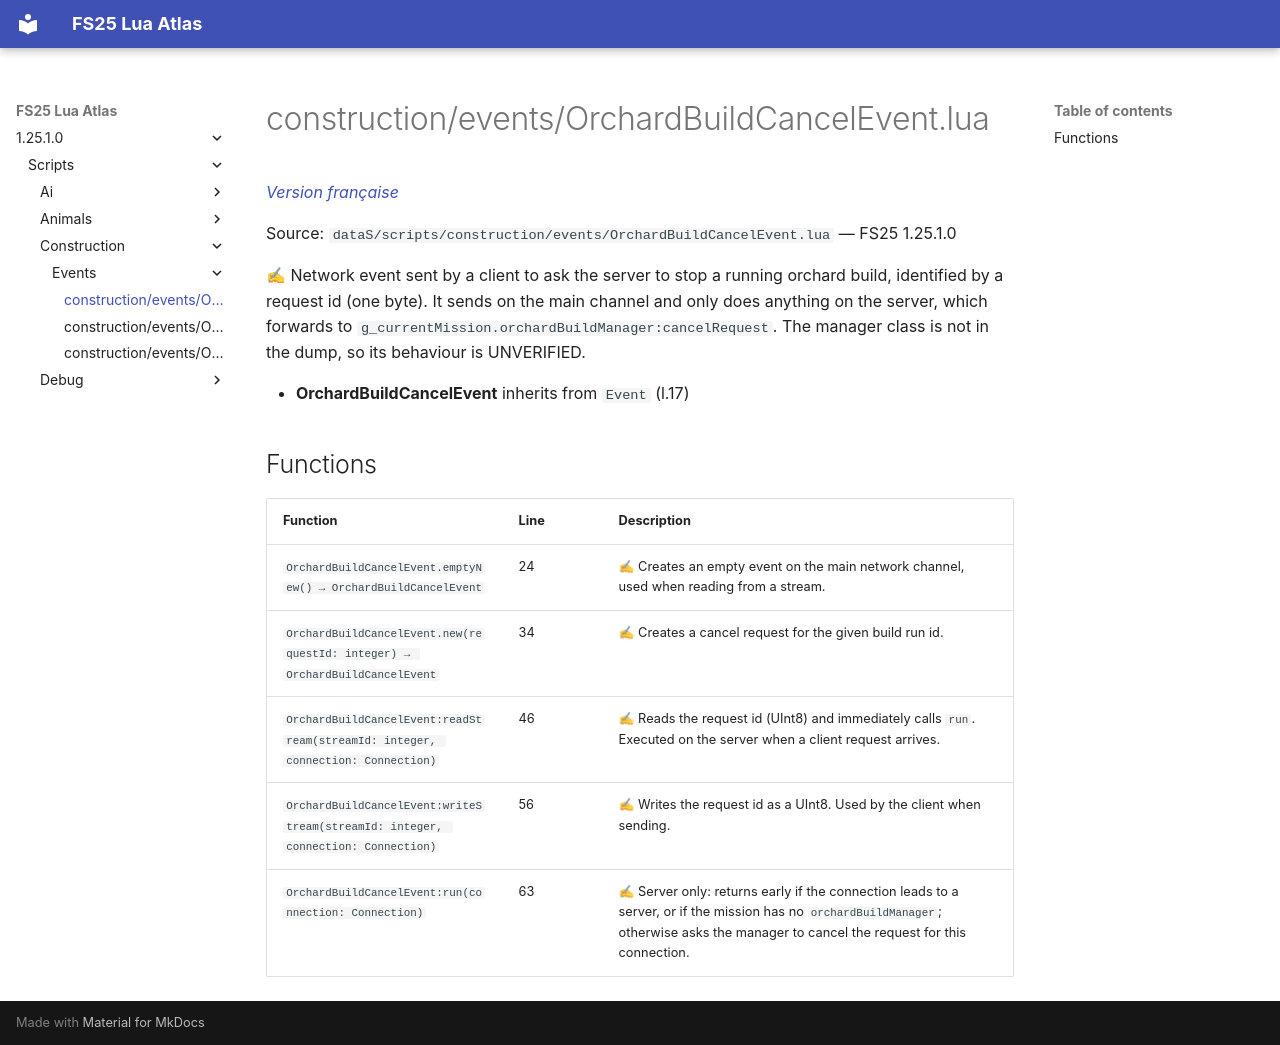

repository: Tim0219800/fs25-lua-atlas · page: 1.25.1.0/scripts/construction/events/OrchardBuildCancelEvent.html · generator: mkdocs

# construction/events/OrchardBuildCancelEvent.lua

*[Version française](../../../fr/scripts/construction/events/OrchardBuildCancelEvent.md)*

Source: `dataS/scripts/construction/events/OrchardBuildCancelEvent.lua` — FS25 1.25.1.0

✍ Network event sent by a client to ask the server to stop a running orchard build, identified by a request id (one byte). It sends on the main channel and only does anything on the server, which forwards to `g_currentMission.orchardBuildManager:cancelRequest`. The manager class is not in the dump, so its behaviour is UNVERIFIED.

- **OrchardBuildCancelEvent** inherits from `Event` (l.17)

## Functions

| Function | Line | Description |
|---|---|---|
| `OrchardBuildCancelEvent.emptyNew() → OrchardBuildCancelEvent` | 24 | ✍ Creates an empty event on the main network channel, used when reading from a stream. |
| `OrchardBuildCancelEvent.new(requestId: integer) → OrchardBuildCancelEvent` | 34 | ✍ Creates a cancel request for the given build run id. |
| `OrchardBuildCancelEvent:readStream(streamId: integer, connection: Connection)` | 46 | ✍ Reads the request id (UInt8) and immediately calls `run`. Executed on the server when a client request arrives. |
| `OrchardBuildCancelEvent:writeStream(streamId: integer, connection: Connection)` | 56 | ✍ Writes the request id as a UInt8. Used by the client when sending. |
| `OrchardBuildCancelEvent:run(connection: Connection)` | 63 | ✍ Server only: returns early if the connection leads to a server, or if the mission has no `orchardBuildManager`; otherwise asks the manager to cancel the request for this connection. |
